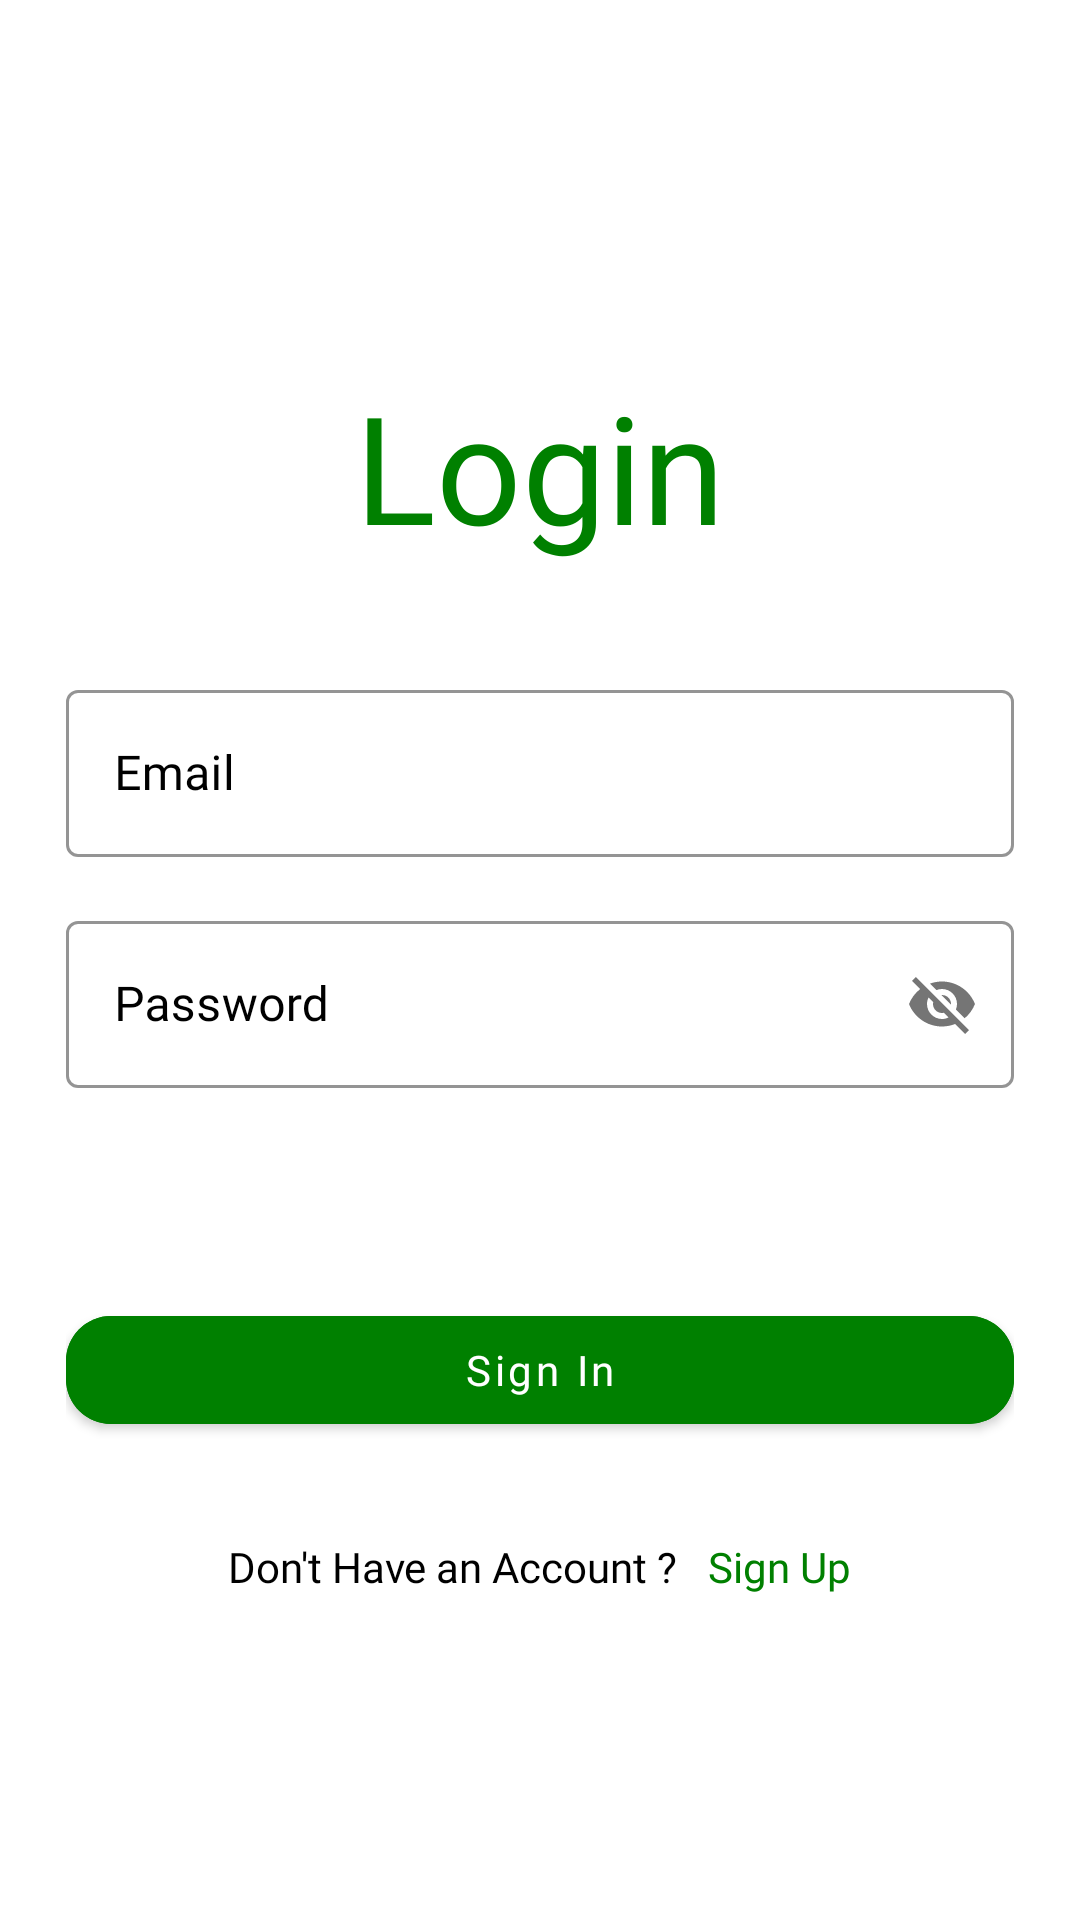

Android layout source for this screen:
<!-- AndroidManifest.xml: application theme Theme.MyPasswordGenerator -->
<!-- res/layout/activity_login.xml -->
<?xml version="1.0" encoding="utf-8"?>
<ScrollView
    xmlns:android="http://schemas.android.com/apk/res/android"
    xmlns:app="http://schemas.android.com/apk/res-auto"
    xmlns:tools="http://schemas.android.com/tools"
    android:id="@+id/main"
    android:layout_width="match_parent"
    android:layout_height="match_parent"
    android:layout_margin="5dp"
    android:background="@color/white"
    android:orientation="vertical"
    android:scrollbars="none"
    tools:context=".activity.LoginActivity">

    <LinearLayout
        android:layout_width="match_parent"
        android:layout_height="wrap_content"
        android:layout_marginStart="22dp"
        android:layout_marginEnd="22dp"
        android:orientation="vertical">

        <androidx.constraintlayout.widget.ConstraintLayout
            android:layout_width="match_parent"
            android:layout_height="wrap_content"
            android:layout_marginTop="32dp">

            <ImageView
                android:layout_width="50dp"
                android:layout_height="50dp"
                android:src="@drawable/pass_icn"
                app:layout_constraintBottom_toBottomOf="parent"
                app:layout_constraintEnd_toEndOf="parent"
                app:layout_constraintTop_toTopOf="parent" />

        </androidx.constraintlayout.widget.ConstraintLayout>

        <TextView
            android:layout_width="match_parent"
            android:layout_height="wrap_content"
            android:layout_marginTop="40dp"
            android:fontFamily="@font/space_mono_regular"
            android:text="Login"
            android:textAlignment="center"
            android:textColor="@color/green"
            android:textSize="50sp" />

        <com.google.android.material.textfield.TextInputLayout
            style="@style/Widget.MaterialComponents.TextInputLayout.OutlinedBox"
            android:layout_width="match_parent"
            android:layout_height="wrap_content"
            android:layout_marginTop="36dp"
            android:hint="Email"
            android:textColorHint="@color/black"
            app:boxStrokeColor="@color/black">

            <com.google.android.material.textfield.TextInputEditText
                android:id="@+id/emailEt"
                android:layout_width="match_parent"
                android:layout_height="wrap_content"
                android:fontFamily="@font/space_mono_regular"
                android:inputType="textEmailAddress"
                android:singleLine="true"
                android:textColor="@color/black" />

        </com.google.android.material.textfield.TextInputLayout>

        <com.google.android.material.textfield.TextInputLayout
            style="@style/Widget.MaterialComponents.TextInputLayout.OutlinedBox"
            android:layout_width="match_parent"
            android:layout_height="wrap_content"
            android:layout_marginTop="16dp"
            android:hint="Password"
            android:textColorHint="@color/black"
            app:boxStrokeColor="@color/black"
            app:passwordToggleEnabled="true">

            <com.google.android.material.textfield.TextInputEditText
                android:id="@+id/passEt"
                android:layout_width="match_parent"
                android:layout_height="wrap_content"
                android:fontFamily="@font/space_mono_regular"
                android:inputType="textEmailAddress"
                android:singleLine="true"
                android:textColor="@color/black" />

        </com.google.android.material.textfield.TextInputLayout>

        <ProgressBar
            android:id="@+id/progressBar"
            android:layout_width="50dp"
            android:layout_height="50dp"
            android:layout_gravity="center_horizontal"
            android:layout_marginTop="10dp"
            android:indeterminate="true"
            android:indeterminateTint="@color/green"
            android:visibility="invisible" />

        <FrameLayout
            android:layout_width="match_parent"
            android:layout_height="wrap_content"
            android:layout_marginTop="10dp">

            <com.google.android.material.button.MaterialButton
                android:id="@+id/log_Btn"
                android:layout_width="match_parent"
                android:layout_height="wrap_content"
                android:backgroundTint="@color/green"
                android:fontFamily="@font/space_mono_bold"
                android:text="Sign In"
                android:textAllCaps="false"
                app:cornerRadius="15dp" />

        </FrameLayout>

        <LinearLayout
            android:layout_width="match_parent"
            android:layout_height="wrap_content"
            android:layout_marginTop="32dp"
            android:gravity="center"
            android:orientation="horizontal">

            <TextView
                android:layout_width="wrap_content"
                android:layout_height="wrap_content"
                android:fontFamily="@font/space_mono_regular"
                android:text="Don't Have an Account ?"
                android:textColor="@color/black"
                android:textSize="14sp" />

            <TextView
                android:id="@+id/register"
                android:layout_width="wrap_content"
                android:layout_height="wrap_content"
                android:layout_marginStart="10dp"
                android:fontFamily="@font/space_mono_bold"
                android:text="Sign Up"
                android:textColor="@color/green"
                android:textSize="14sp" />

        </LinearLayout>

    </LinearLayout>

</ScrollView>
<!-- resources referenced by this layout -->
<resources>
  <color name="black">#FF000000</color>
  <color name="green">#008000</color>
  <color name="white">#FFFFFFFF</color>
  <style name="Theme.MyPasswordGenerator" parent="Theme.MaterialComponents.DayNight.DarkActionBar">
          
          <item name="colorPrimary">@color/green</item>
          <item name="colorPrimaryVariant">@color/green</item>
          <item name="colorOnPrimary">@color/white</item>
          
          <item name="colorSecondary">@color/green</item>
          <item name="colorSecondaryVariant">@color/teal_700</item>
          <item name="colorOnSecondary">@color/black</item>
          
          <item name="android:statusBarColor" tools:targetApi="l">?attr/colorPrimaryVariant</item>
          
      </style>
  <color name="teal_700">#2196F3</color>
</resources>
